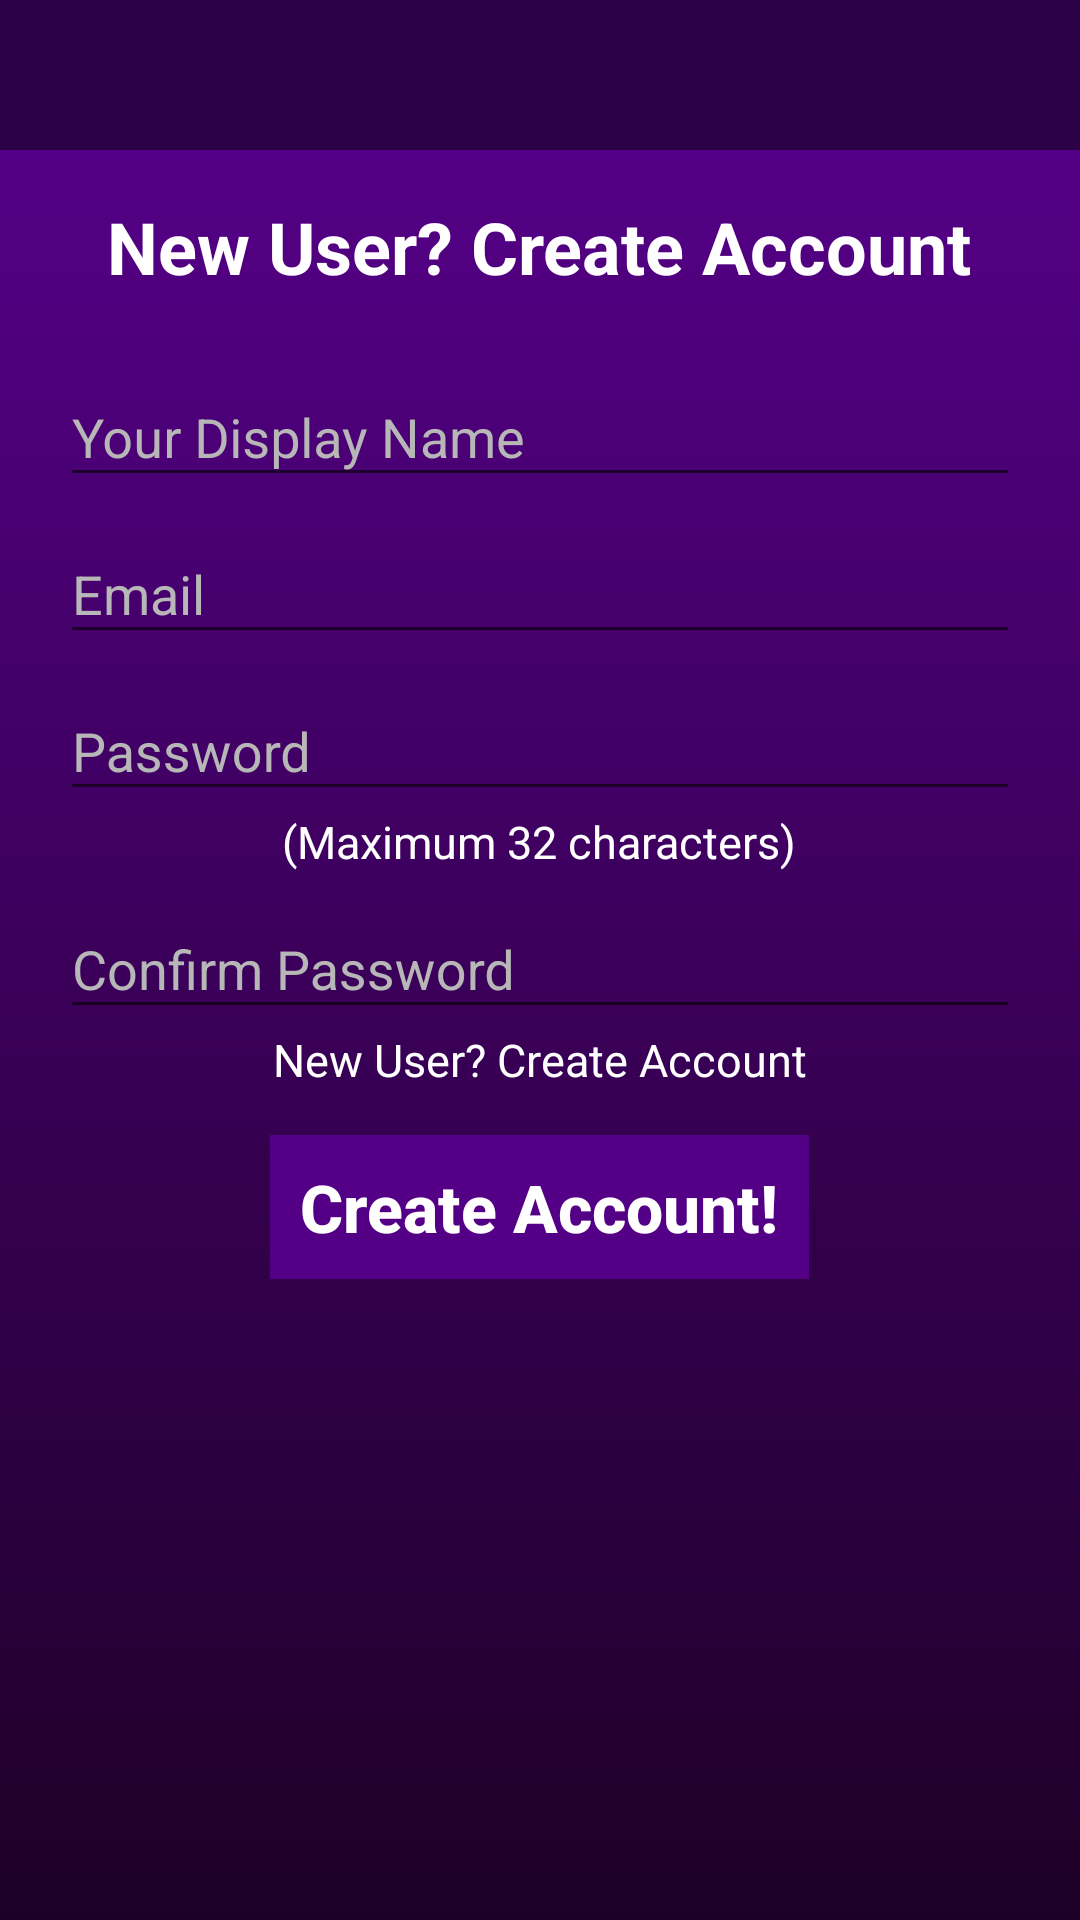

Produce the Android XML layout that renders to this screen, including the resource entries it uses.
<!-- AndroidManifest.xml: application theme AppTheme -->
<!-- res/layout/activity_register.xml -->
<?xml version="1.0" encoding="utf-8"?>
<RelativeLayout xmlns:android="http://schemas.android.com/apk/res/android"
    xmlns:app="http://schemas.android.com/apk/res-auto"
    xmlns:tools="http://schemas.android.com/tools"
    android:layout_width="match_parent"
    android:layout_height="match_parent">

    <include layout="@layout/app_bar_layout"

        android:id="@+id/regtoolbar"
        />
<ScrollView
    android:layout_width="match_parent"
    android:layout_height="match_parent"
    android:layout_below="@+id/regtoolbar"
    android:background="@drawable/butback2">
    <LinearLayout xmlns:android="http://schemas.android.com/apk/res/android"
    xmlns:tools="http://schemas.android.com/tools"
    android:id="@+id/activity_register"
    android:layout_width="match_parent"
    android:layout_height="match_parent"
    android:orientation="vertical"
        android:layout_below="@id/regtoolbar"
    tools:context="com.exploro.socialmediaapp.RegisterActivity"
        >


        <ProgressBar
            style="?android:attr/progressBarStyleHorizontal"
            android:layout_width="match_parent"
            android:layout_height="wrap_content"
            android:id="@+id/progbar"
            android:indeterminate="true"
            android:visibility="invisible" />

        <TextView
        android:text="New User? Create Account"
        android:layout_width="wrap_content"
        android:layout_height="wrap_content"
        android:id="@+id/textView3"
        android:textSize="24sp"
            android:layout_gravity="center"
        android:textColor="@android:color/white"
            android:textStyle="bold"/>
        <android.support.design.widget.TextInputLayout
            android:layout_width="match_parent"
            android:layout_height="wrap_content"
            android:layout_alignParentTop="true"
            android:layout_marginTop="15dp"
            android:layout_alignParentLeft="true"
            android:layout_alignParentStart="true"
            android:layout_alignParentRight="true"
            android:layout_alignParentEnd="true"
            android:id="@+id/usernamef"
            >

        </android.support.design.widget.TextInputLayout>

        <android.support.design.widget.TextInputLayout
        android:layout_width="match_parent"
        android:layout_height="wrap_content"
            android:textColorHint="#b7b7b7"
        android:id="@+id/namef">


        <EditText
            android:layout_width="match_parent"
            android:layout_height="wrap_content"
            android:hint="Your Display Name"

            android:textColor="#ffffff"
            android:layout_marginLeft="20dp"
            android:layout_marginRight="20dp"
            android:id="@+id/editText"
            android:digits="ABCDEFGHIJKLMNOPQRSTUVWXYZabcdefghijklmnopqrstuvwxyz "
            android:maxLength="32"/>


    </android.support.design.widget.TextInputLayout>

    <android.support.design.widget.TextInputLayout
        android:layout_width="match_parent"
        android:layout_height="wrap_content"
        android:textColorHint="#b7b7b7"
        android:layout_below="@+id/textInputLayout"
        android:layout_centerHorizontal="true"
        android:id="@+id/emailf">

        <EditText
            android:layout_width="match_parent"
            android:layout_height="wrap_content"
            android:hint="Email"

            android:layout_marginLeft="20dp"
            android:layout_marginRight="20dp"
            android:inputType="textEmailAddress"
            android:textColor="#ffffff"
            android:maxLength="254"/>

    </android.support.design.widget.TextInputLayout>

    <android.support.design.widget.TextInputLayout
        android:layout_width="match_parent"
        android:layout_height="wrap_content"
        android:id="@+id/passf"
        android:textColorHint="#b7b7b7">

        <EditText
            android:layout_width="match_parent"
            android:layout_height="wrap_content"
            android:hint="Password"
            android:layout_marginTop="8dp"
            android:layout_marginLeft="20dp"
            android:layout_marginRight="20dp"
            android:inputType="textPassword"
            android:textColor="#ffffff" />

    </android.support.design.widget.TextInputLayout>
        <TextView
            android:layout_width="wrap_content"
            android:layout_height="wrap_content"
            android:text="(Maximum 32 characters)"
            android:textColor="#ffffff"
            android:textSize="15sp"
            android:layout_gravity="center_horizontal"
            android:visibility="visible"
            android:id="@+id/pass"/>
        <android.support.design.widget.TextInputLayout
            android:layout_width="match_parent"
            android:layout_height="wrap_content"
            android:id="@+id/confirmpassf"
            android:textColorHint="#b7b7b7">

            <EditText
                android:layout_width="match_parent"
                android:layout_height="wrap_content"
                android:hint="Confirm Password"
                android:layout_marginTop="8dp"
                android:layout_marginLeft="20dp"
                android:layout_marginRight="20dp"
                android:inputType="textPassword"
                android:textColor="#ffffff" />

        </android.support.design.widget.TextInputLayout>

        <TextView
            android:text="New User? Create Account"
            android:layout_width="wrap_content"
            android:layout_height="wrap_content"
            android:id="@+id/textprivacy"
            android:textSize="15dp"
            android:layout_gravity="center"
            android:textColor="@android:color/white"
            android:clickable="true"
            android:autoLink="web"
            />
    <Button
        android:text="Create Account!"
        android:textColor="#ffffff"
        android:layout_width="wrap_content"
        android:layout_height="wrap_content"
        android:id="@+id/createbut"
        android:layout_marginTop="15dp"
        android:layout_gravity="center"
        android:background="@color/colorPrimary"
        android:paddingLeft="10dp"
        android:paddingRight="10dp"
        android:textSize="22sp"
        android:textAllCaps="false"
        android:textStyle="bold"
        android:foreground="?attr/selectableItemBackground"
        android:clickable="true"/>

    </LinearLayout>
</ScrollView>
</RelativeLayout>
<!-- res/layout/app_bar_layout.xml (included above) -->
<?xml version="1.0" encoding="utf-8"?>
<android.support.v7.widget.Toolbar xmlns:android="http://schemas.android.com/apk/res/android"
    android:layout_width="match_parent"
    android:background="@color/toolbar"
    android:layout_height="50dp"
    android:theme="@style/ThemeOverlay.AppCompat.Dark.ActionBar">

</android.support.v7.widget.Toolbar>
<!-- resources referenced by this layout -->
<resources>
  <color name="colorPrimary">#540086</color>
  <color name="toolbar">#2b0045</color>
  <!-- drawable butback2 (drawable) -->
  <?xml version="1.0" encoding="utf-8"?>
  <shape xmlns:android="http://schemas.android.com/apk/res/android"
      android:shape="rectangle">
      <gradient android:startColor="@color/colorPrimary"
          android:endColor="@color/colorPrimaryDark"
          android:angle="270"/>
  
  
  
  </shape>
  <style name="AppTheme" parent="Theme.AppCompat.Light.NoActionBar">
          
          <item name="colorPrimary">@color/colorPrimary</item>
          <item name="colorPrimaryDark">@color/colorPrimaryDark</item>
          <item name="colorAccent">@color/colorAccent</item>
      </style>
  <color name="colorPrimaryDark">#1E0027</color>
  <color name="colorAccent">#ff0039</color>
</resources>
